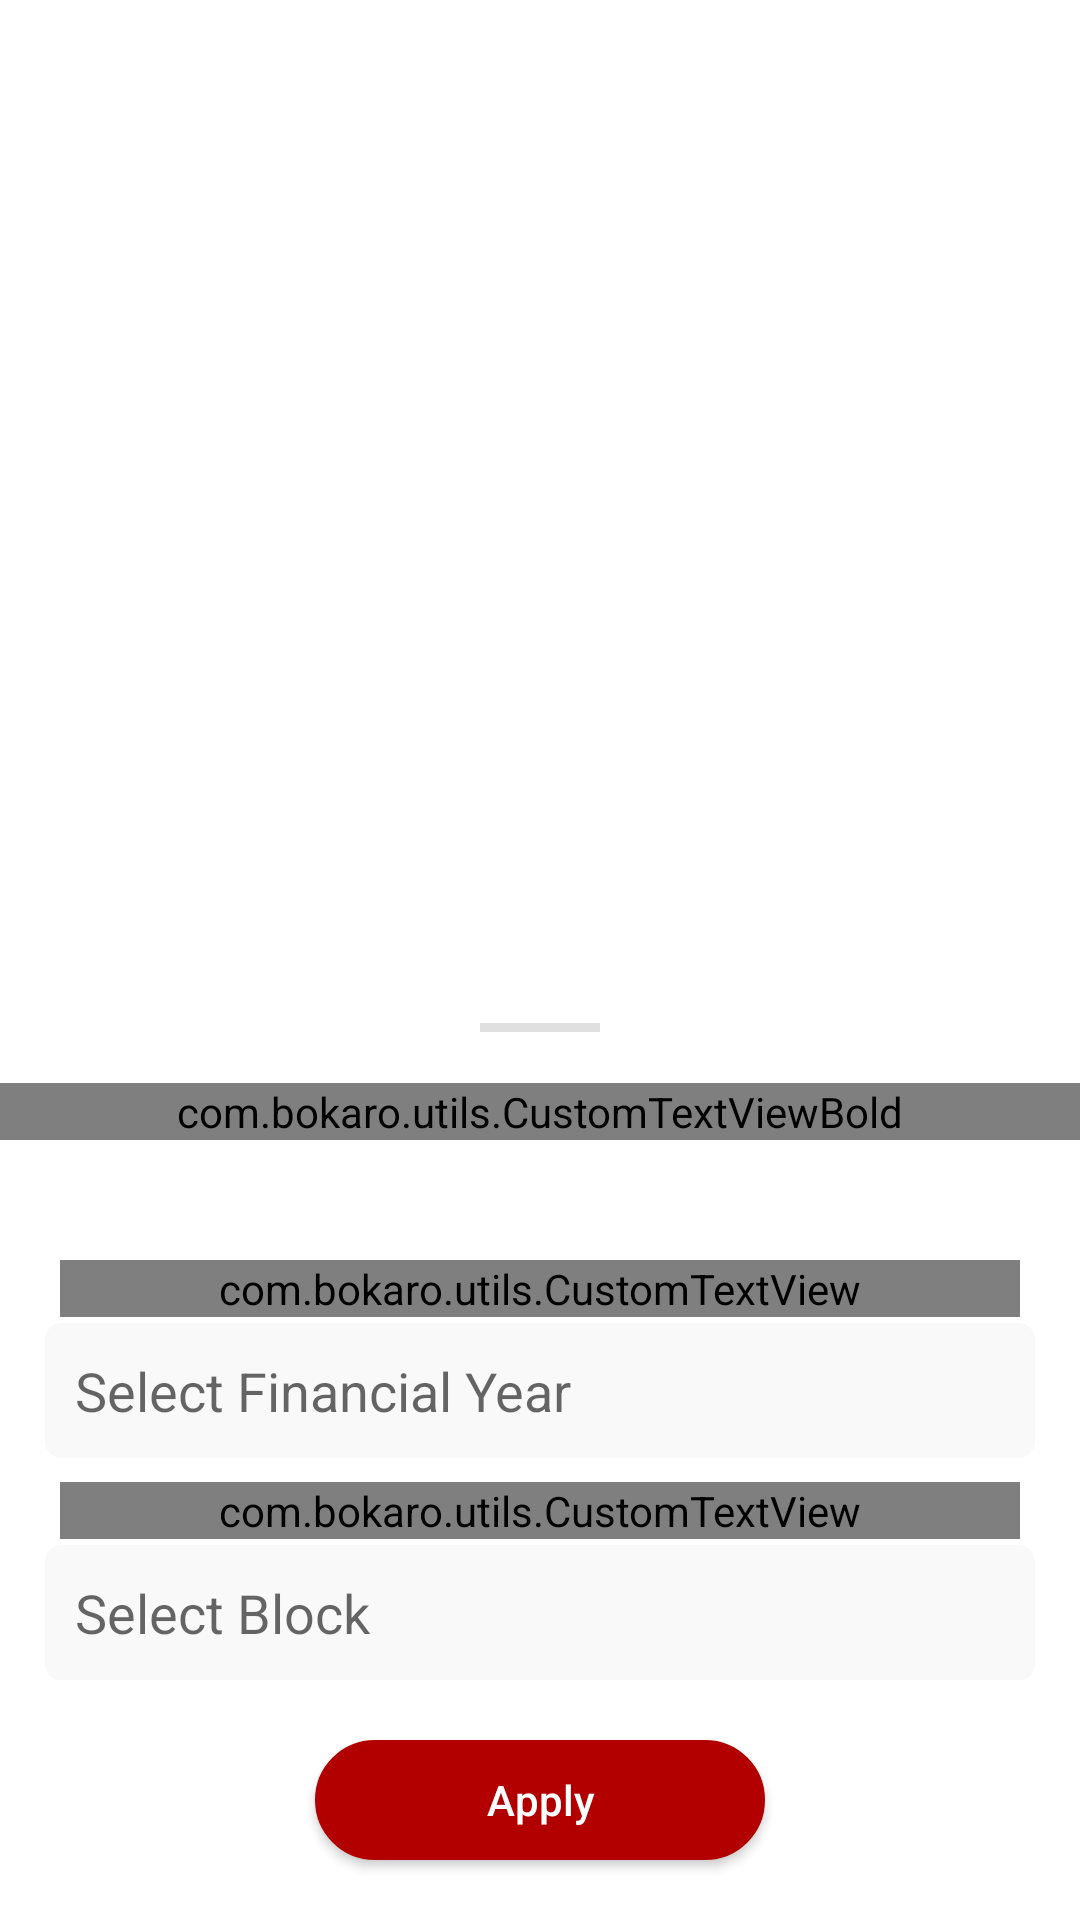

This screen was rendered from an Android layout file. Write that file and the resources it references.
<!-- AndroidManifest.xml: application theme Theme.Bokaro -->
<!-- res/layout/filter_dialog.xml -->
<?xml version="1.0" encoding="utf-8"?>
<RelativeLayout xmlns:android="http://schemas.android.com/apk/res/android"
    android:layout_width="match_parent"
    android:layout_height="match_parent"
    android:id="@+id/ll_Main"
    xmlns:tools="http://schemas.android.com/tools">

    <RelativeLayout
        android:layout_width="wrap_content"
        android:layout_height="wrap_content"
        android:layout_alignParentBottom="true"
        android:layout_centerHorizontal="true"
        android:layout_marginTop="50dp"
        android:background="@drawable/top_corner_design">

        <View
            android:layout_width="40dp"
            android:layout_height="3dp"
            android:layout_centerHorizontal="true"
            android:layout_marginTop="10dp"
            android:background="#E0E0E0"></View>

        <LinearLayout
            android:id="@+id/llDate"
            android:layout_width="match_parent"
            android:layout_height="wrap_content"
            android:layout_marginTop="30dp"
            android:gravity="center"
            android:orientation="horizontal">

            <com.bokaro.utils.CustomTextViewBold
                android:id="@+id/tv_companion_name"
                android:layout_width="0dp"
                android:layout_height="wrap_content"
                android:layout_weight="1"
                android:text="Filter"
                android:textAlignment="center"
                android:textColor="@color/black"
                android:textSize="18dp" />
        </LinearLayout>

        <LinearLayout
            android:id="@+id/llTime"
            android:layout_width="match_parent"
            android:layout_height="wrap_content"
            android:layout_below="@+id/llDate"
            android:layout_marginTop="20dp"
            android:orientation="vertical">

            <com.bokaro.utils.CustomTextView
                android:layout_width="match_parent"
                android:layout_height="wrap_content"
                android:text="Financial Year"
                android:textSize="14dp"
                android:layout_marginHorizontal="20dp"
                android:layout_marginBottom="2dp"
                android:layout_marginTop="20dp"
                android:textColor="@color/black"/>
            <EditText
                android:layout_width="match_parent"
                android:layout_height="wrap_content"
                android:minHeight="45dp"
                android:id="@+id/etFinancialYear"
                android:inputType="textEmailAddress"
                android:background="@drawable/edit_ract_gray_design"
                android:layout_marginHorizontal="15dp"
                android:paddingHorizontal="10dp"
                android:paddingVertical="5dp"
                android:focusableInTouchMode="false"
                android:hint="Select Financial Year"/>

            <com.bokaro.utils.CustomTextView
                android:layout_width="match_parent"
                android:layout_height="wrap_content"
                android:text="Block"
                android:textSize="14dp"
                android:layout_marginHorizontal="20dp"
                android:layout_marginBottom="2dp"
                android:layout_marginTop="8dp"
                android:textColor="@color/black"/>
            <EditText
                android:layout_width="match_parent"
                android:layout_height="wrap_content"
                android:minHeight="45dp"
                android:id="@+id/etBlock"
                android:inputType="textEmailAddress"
                android:background="@drawable/edit_ract_gray_design"
                android:layout_marginHorizontal="15dp"
                android:paddingHorizontal="10dp"
                android:paddingVertical="5dp"
                android:focusableInTouchMode="false"
                android:hint="Select Block"/>

            <LinearLayout
                android:layout_width="match_parent"
                android:layout_height="wrap_content"
                android:gravity="center">
                <androidx.appcompat.widget.AppCompatButton
                    android:id="@+id/btnApply"
                    android:layout_marginBottom="20dp"
                    android:layout_marginTop="20dp"
                    android:background="@drawable/btn_red_react_design"
                    android:layout_width="150dp"
                    android:layout_height="40dp"
                    android:text="Apply"
                    android:textAllCaps="false"
                    android:textColor="@color/white"/>
            </LinearLayout>

        </LinearLayout>

    </RelativeLayout>

</RelativeLayout>
<!-- resources referenced by this layout -->
<resources>
  <color name="black">#FF000000</color>
  <color name="white">#FFFFFFFF</color>
  <!-- drawable btn_red_react_design (drawable) -->
  <?xml version="1.0" encoding="utf-8"?>
  <selector xmlns:android="http://schemas.android.com/apk/res/android">
      <item>
          <shape android:shape="rectangle">
              <solid android:color="@color/AppRedText_color"/>
              <stroke android:color="@color/AppRedText_color"
                  android:width="1dp"/>
              <corners android:radius="20dp"/>
          </shape>
      </item>
  </selector>
  <!-- drawable edit_ract_gray_design (drawable) -->
  <?xml version="1.0" encoding="utf-8"?>
  <selector xmlns:android="http://schemas.android.com/apk/res/android">
  <item>
      <shape android:shape="rectangle">
          <solid android:color="#F9F9F9"/>
          <stroke android:color="#F9F9F9"
              android:width="1dp"/>
          <corners android:radius="5dp"/>
      </shape>
  </item>
  </selector>
  <!-- drawable top_corner_design (drawable) -->
  <?xml version="1.0" encoding="utf-8"?>
  <selector xmlns:android="http://schemas.android.com/apk/res/android">
  <item>
      <shape android:shape="rectangle">
          <corners android:topRightRadius="28dp"
              android:topLeftRadius="28dp"/>
          <solid android:color="@color/white"/>
      </shape>
  </item>
  </selector>
  <style name="Theme.Bokaro" parent="Theme.MaterialComponents.DayNight.NoActionBar">
          
          <item name="colorPrimary">@color/purple_500</item>
          <item name="colorPrimaryVariant">@color/purple_700</item>
          <item name="colorOnPrimary">@color/white</item>
          
          <item name="colorSecondary">@color/teal_200</item>
          <item name="colorSecondaryVariant">@color/teal_700</item>
          <item name="colorOnSecondary">@color/black</item>
          
          <item name="android:statusBarColor" tools:targetApi="l">?attr/colorPrimaryVariant</item>
          
      </style>
  <color name="AppRedText_color">#B20000</color>
  <color name="purple_500">#FF6200EE</color>
  <color name="purple_700">#FF3700B3</color>
  <color name="teal_200">#FF03DAC5</color>
  <color name="teal_700">#FF018786</color>
</resources>
